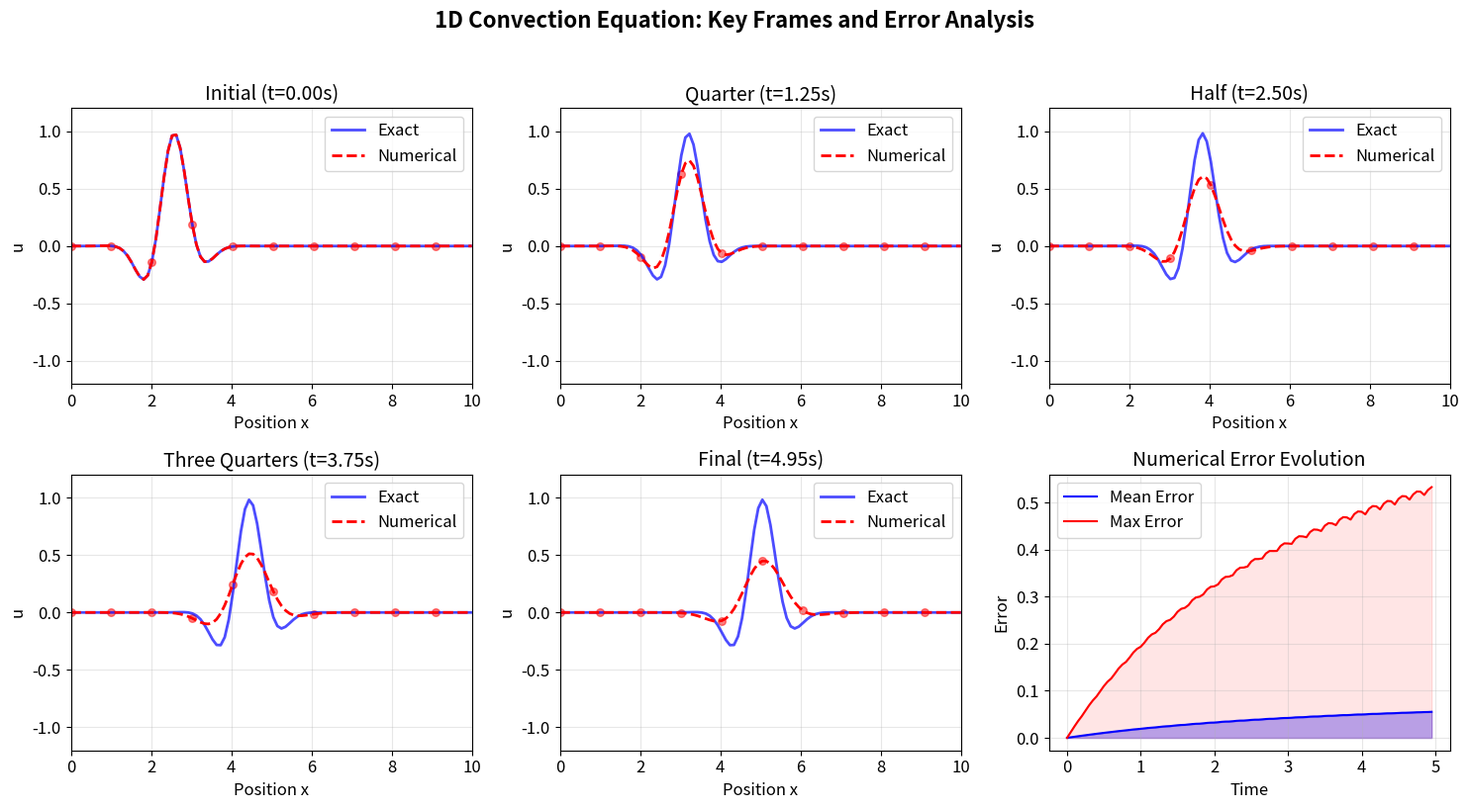

Write Python code to recreate this figure.
"""
文件名: 04_cfd_animation.py
功能: 创建CFD计算过程动画
包含: 波动方程的数值解演化过程
修复: 解决了动画保存后plt.show()的AttributeError问题
"""

import numpy as np
import matplotlib.pyplot as plt
import matplotlib.animation as animation
import warnings
warnings.filterwarnings('ignore')

def setup_plot_style():
    """设置绘图样式"""
    plt.rcParams.update({
        'font.size': 12,
        'axes.titlesize': 14,
        'axes.labelsize': 12,
        'figure.titlesize': 16
    })

def simulate_convection_equation():
    """模拟对流方程的解"""
    # 设置网格和参数
    L = 10.0  # 计算域长度
    nx = 100  # 网格点数
    dx = L / nx
    x = np.linspace(0, L, nx)
    
    # 时间参数
    nt = 100  # 减少帧数以加快速度
    dt = 0.05
    
    # 初始化变量
    u_exact = np.zeros((nt, nx))
    u_numerical = np.zeros((nt, nx))
    
    # 初始条件：高斯波包
    u0 = np.exp(-(x - L/4)**2 / 0.5) * np.sin(3 * x)
    
    # 生成精确解（对流方程）
    c = 0.5  # 对流速度
    for n in range(nt):
        # 精确解：简单对流
        shift = c * n * dt
        u_exact[n, :] = np.exp(-(x - shift - L/4)**2 / 0.5) * np.sin(3 * (x - shift))
        
        # 数值解：使用一阶迎风格式
        if n == 0:
            u_numerical[n, :] = u0
        else:
            for i in range(1, nx):
                # 一阶迎风格式
                u_numerical[n, i] = u_numerical[n-1, i] - c*dt/dx * (
                    u_numerical[n-1, i] - u_numerical[n-1, i-1])
            # 边界条件：左侧固定为零
            u_numerical[n, 0] = 0.0
    
    return x, u_exact, u_numerical, nt, dt

def create_cfd_animation(save_video=True, show_plot=True):
    """创建CFD计算过程动画"""
    setup_plot_style()
    
    # 获取模拟数据
    x, u_exact, u_numerical, nt, dt = simulate_convection_equation()
    
    # 创建图形
    fig, (ax1, ax2) = plt.subplots(2, 1, figsize=(10, 8))
    
    # 初始化线条
    line_exact, = ax1.plot([], [], 'b-', linewidth=2, label='Exact Solution')
    line_num, = ax2.plot([], [], 'r-', linewidth=2, label='Numerical Solution')
    line_num_dots, = ax2.plot([], [], 'ro', markersize=4, alpha=0.5, markevery=5)
    
    # 设置坐标轴
    for ax in [ax1, ax2]:
        ax.set_xlim(0, 10)
        ax.set_ylim(-1.2, 1.2)
        ax.set_xlabel('Position x')
        ax.set_ylabel('Variable u')
        ax.grid(True, alpha=0.3)
        ax.legend(loc='upper right')
    
    ax1.set_title('Exact Solution of Convection Equation')
    ax2.set_title('Numerical Solution (First-order Upwind Scheme)')
    
    fig.suptitle('1D Convection Equation Simulation', fontsize=16, fontweight='bold', y=0.98)
    
    # 添加时间文本
    time_text = fig.text(0.5, 0.95, '', ha='center', fontsize=12, 
                         bbox=dict(boxstyle="round,pad=0.3", facecolor="white", alpha=0.8))
    
    # 添加说明文本
    info_text = fig.text(0.5, 0.02, 
                         'Convection velocity: c = 0.5 | CFL number: ~0.5', 
                         ha='center', fontsize=10,
                         bbox=dict(boxstyle="round,pad=0.3", facecolor="lightyellow", alpha=0.7))
    
    # 初始化函数
    def init():
        line_exact.set_data([], [])
        line_num.set_data([], [])
        line_num_dots.set_data([], [])
        time_text.set_text('')
        return line_exact, line_num, line_num_dots, time_text
    
    # 动画更新函数
    def update(frame):
        # 更新精确解
        line_exact.set_data(x, u_exact[frame, :])
        
        # 更新数值解
        line_num.set_data(x, u_numerical[frame, :])
        # 每隔5个点显示一个标记点
        line_num_dots.set_data(x[::5], u_numerical[frame, ::5])
        
        # 更新时间文本
        time_text.set_text(f'Time: {frame*dt:.2f} s | Frame: {frame}/{nt}')
        
        return line_exact, line_num, line_num_dots, time_text
    
    # 创建动画
    ani = animation.FuncAnimation(fig, update, frames=nt,
                                  init_func=init, blit=True, interval=100, repeat=False)
    
    # 保存动画（可选）
    if save_video:
        try:
            print("正在保存动画...")
            # 尝试使用不同的写入器
            try:
                ani.save('04_cfd_animation.mp4', writer='ffmpeg', fps=10, dpi=150)
                print("动画已保存为 '04_cfd_animation.mp4'")
            except:
                # 如果ffmpeg不可用，尝试保存为gif
                ani.save('04_cfd_animation.gif', writer='pillow', fps=10, dpi=150)
                print("动画已保存为 '04_cfd_animation.gif' (使用pillow写入器)")
        except Exception as e:
            print(f"保存动画失败: {e}")
            print("请确保已安装必要的视频编码器（如ffmpeg）或pillow库")
    
    # 显示动画（可选）
    if show_plot:
        try:
            plt.tight_layout()
            plt.show()
        except Exception as e:
            print(f"显示动画时出错: {e}")
            print("这可能是因为图形窗口已关闭，但这是正常的。")
    
    return ani

def create_static_frames():
    """创建静态的关键帧图像，作为替代方案"""
    setup_plot_style()
    
    # 获取模拟数据
    x, u_exact, u_numerical, nt, dt = simulate_convection_equation()
    
    # 选择几个关键帧
    key_frames = [0, nt//4, nt//2, 3*nt//4, nt-1]
    frame_names = ['Initial', 'Quarter', 'Half', 'Three Quarters', 'Final']
    
    fig, axes = plt.subplots(2, 3, figsize=(15, 8))
    axes = axes.flatten()
    
    for idx, (frame, name) in enumerate(zip(key_frames, frame_names)):
        if idx >= len(axes):
            break
            
        ax = axes[idx]
        ax.plot(x, u_exact[frame, :], 'b-', linewidth=2, label='Exact', alpha=0.7)
        ax.plot(x, u_numerical[frame, :], 'r--', linewidth=2, label='Numerical')
        ax.scatter(x[::10], u_numerical[frame, ::10], s=30, color='red', alpha=0.5)
        
        ax.set_xlim(0, 10)
        ax.set_ylim(-1.2, 1.2)
        ax.set_xlabel('Position x')
        ax.set_ylabel('u')
        ax.set_title(f'{name} (t={frame*dt:.2f}s)')
        ax.grid(True, alpha=0.3)
        ax.legend(loc='upper right')
    
    # 第6个子图：误差随时间变化
    ax = axes[5]
    errors = np.abs(u_numerical - u_exact)
    mean_errors = np.mean(errors, axis=1)
    max_errors = np.max(errors, axis=1)
    
    time = np.arange(nt) * dt
    ax.plot(time, mean_errors, 'b-', label='Mean Error')
    ax.plot(time, max_errors, 'r-', label='Max Error')
    ax.fill_between(time, 0, mean_errors, alpha=0.3, color='blue')
    ax.fill_between(time, 0, max_errors, alpha=0.1, color='red')
    
    ax.set_xlabel('Time')
    ax.set_ylabel('Error')
    ax.set_title('Numerical Error Evolution')
    ax.grid(True, alpha=0.3)
    ax.legend()
    
    plt.suptitle('1D Convection Equation: Key Frames and Error Analysis', 
                 fontsize=16, fontweight='bold', y=1.02)
    plt.tight_layout()
    plt.savefig('04_cfd_static_frames.png', dpi=300, bbox_inches='tight')
    print("静态关键帧已保存为 '04_cfd_static_frames.png'")
    plt.show()

def create_simple_animation():
    """创建一个更简单的动画，避免复杂问题"""
    setup_plot_style()
    
    # 简单示例：波的传播
    x = np.linspace(0, 10, 200)
    t = np.linspace(0, 4*np.pi, 100)
    
    fig, ax = plt.subplots(figsize=(10, 6))
    
    # 创建初始线
    line, = ax.plot([], [], 'b-', linewidth=2)
    
    # 设置图形
    ax.set_xlim(0, 10)
    ax.set_ylim(-1.5, 1.5)
    ax.set_xlabel('Position x')
    ax.set_ylabel('Amplitude u')
    ax.set_title('Wave Propagation in 1D Domain')
    ax.grid(True, alpha=0.3)
    
    # 初始化函数
    def init():
        line.set_data([], [])
        return line,
    
    # 更新函数
    def update(i):
        y = np.sin(2*np.pi*(x/5 - t[i]/5)) * np.exp(-0.05*x)
        line.set_data(x, y)
        ax.set_title(f'Wave Propagation (t = {t[i]:.2f})')
        return line,
    
    # 创建动画
    ani = animation.FuncAnimation(fig, update, frames=len(t),
                                  init_func=init, blit=True, interval=50)
    
    # 保存为gif
    try:
        ani.save('04_simple_wave.gif', writer='pillow', fps=15)
        print("简单动画已保存为 '04_simple_wave.gif'")
    except Exception as e:
        print(f"保存简单动画失败: {e}")
    
    plt.show()
    return ani

if __name__ == "__main__":
    print("=" * 60)
    print("1D CFD 动画演示程序")
    print("=" * 60)
    print("\n选项:")
    print("1. 创建完整动画（可能有问题）")
    print("2. 创建静态关键帧图像")
    print("3. 创建简单波动动画")
    
    try:
        choice = int(input("\n请选择 (1-3, 默认=2): ") or "2")
    except:
        choice = 2
    
    if choice == 1:
        print("\n正在创建完整动画...")
        print("注意：保存视频需要ffmpeg或pillow库")
        print("如果失败，将自动回退到静态图像")
        
        # 先尝试创建静态图像
        create_static_frames()
        
        # 然后尝试动画
        try:
            ani = create_cfd_animation(save_video=True, show_plot=True)
        except Exception as e:
            print(f"\n动画创建失败: {e}")
            print("已创建静态图像作为替代。")
            
    elif choice == 2:
        print("\n正在创建静态关键帧图像...")
        create_static_frames()
        
    elif choice == 3:
        print("\n正在创建简单波动动画...")
        create_simple_animation()
        
    else:
        print("\n无效选择，创建静态关键帧图像...")
        create_static_frames()
    
    print("\n程序执行完成！")
